The GitHub repository summer-xrx/satellite-image-classification contains a labelled image folder "satellite-image-classification" with 10 categories: beach, circular farmland, cloud, desert, forest, mountain, rectangular farmland, residential area, river, snow-covered mountain. Examples follow, each with its label.

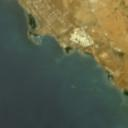
Label: beach

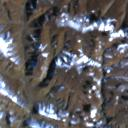
Label: snow-covered mountain

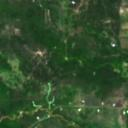
Label: forest

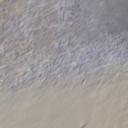
Label: desert

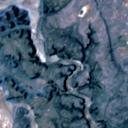
Label: river

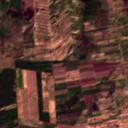
Label: rectangular farmland
